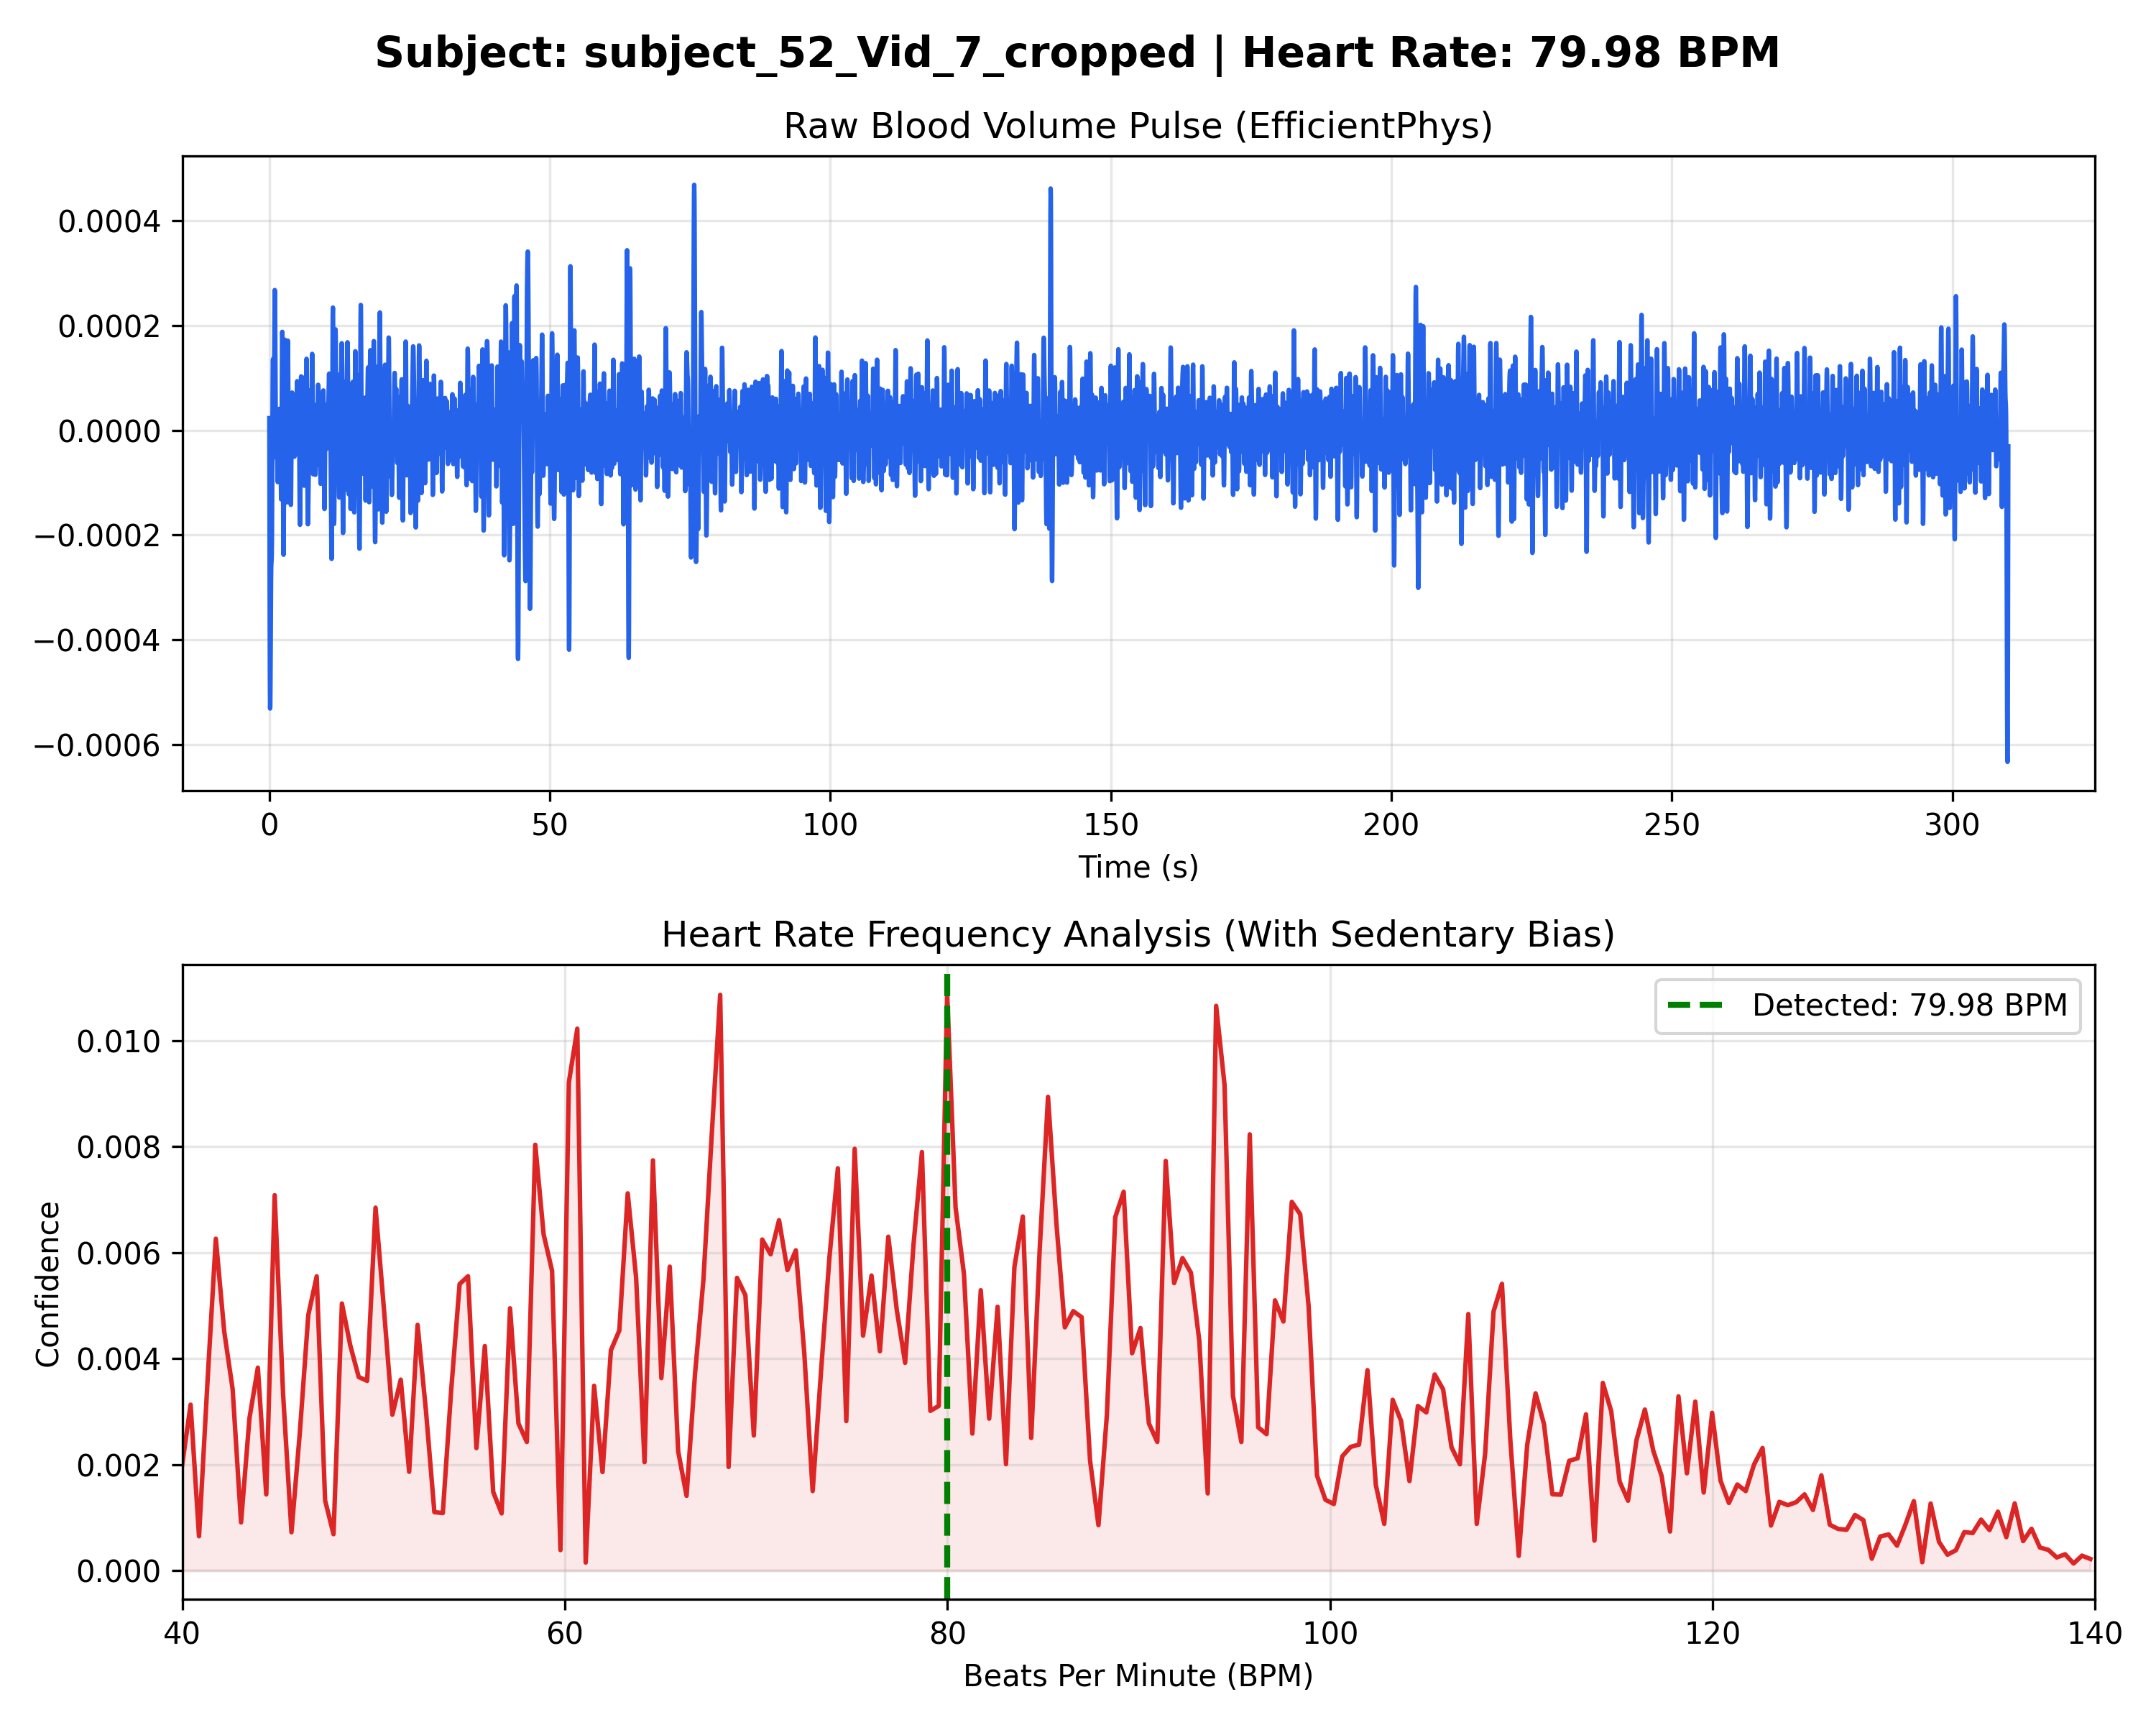

The file beside this chart, header and first rows:
Time_Sec, Amplitude
0.000000, 0.000023
0.03333, -0.000181
0.06667, -0.000355
0.1, -0.000475
0.1333, -0.000531
0.1667, -0.000527
0.2, -0.000480
0.2333, -0.000411
0.2667, -0.000342
0.3, -0.000290
0.3333, -0.000262
0.3667, -0.000252
0.4, -0.000248
0.4333, -0.000235
0.4667, -0.000200
0.5, -0.000139
0.5333, -0.000060
0.5667, 0.000023
0.6, 0.000092
0.6333, 0.000132
0.6667, 0.000136
0.7, 0.000113
0.7333, 0.000078
0.7667, 0.000051
0.8, 0.000047
0.8333, 0.000072
0.8667, 0.000122
0.9, 0.000183
0.9333, 0.000237
0.9667, 0.000268
1, 0.000263
1.033, 0.000223
1.067, 0.000156
1.1, 0.000079
1.133, 0.000010
1.167, -0.000035
1.2, -0.000052
1.233, -0.000044
1.267, -0.000023
1.3, -0.000004
1.333, 0.000001
1.367, -0.000011
1.4, -0.000038
1.433, -0.000068
1.467, -0.000091
1.5, -0.000099
1.533, -0.000089
1.567, -0.000064
1.6, -0.000030
1.633, 0.000003
1.667, 0.000027
1.7, 0.000040
1.733, 0.000041
1.767, 0.000036
1.8, 0.000031
1.833, 0.000029
1.867, 0.000028
1.9, 0.000026
1.933, 0.000016
1.967, -0.000006
... 9,240 more rows
